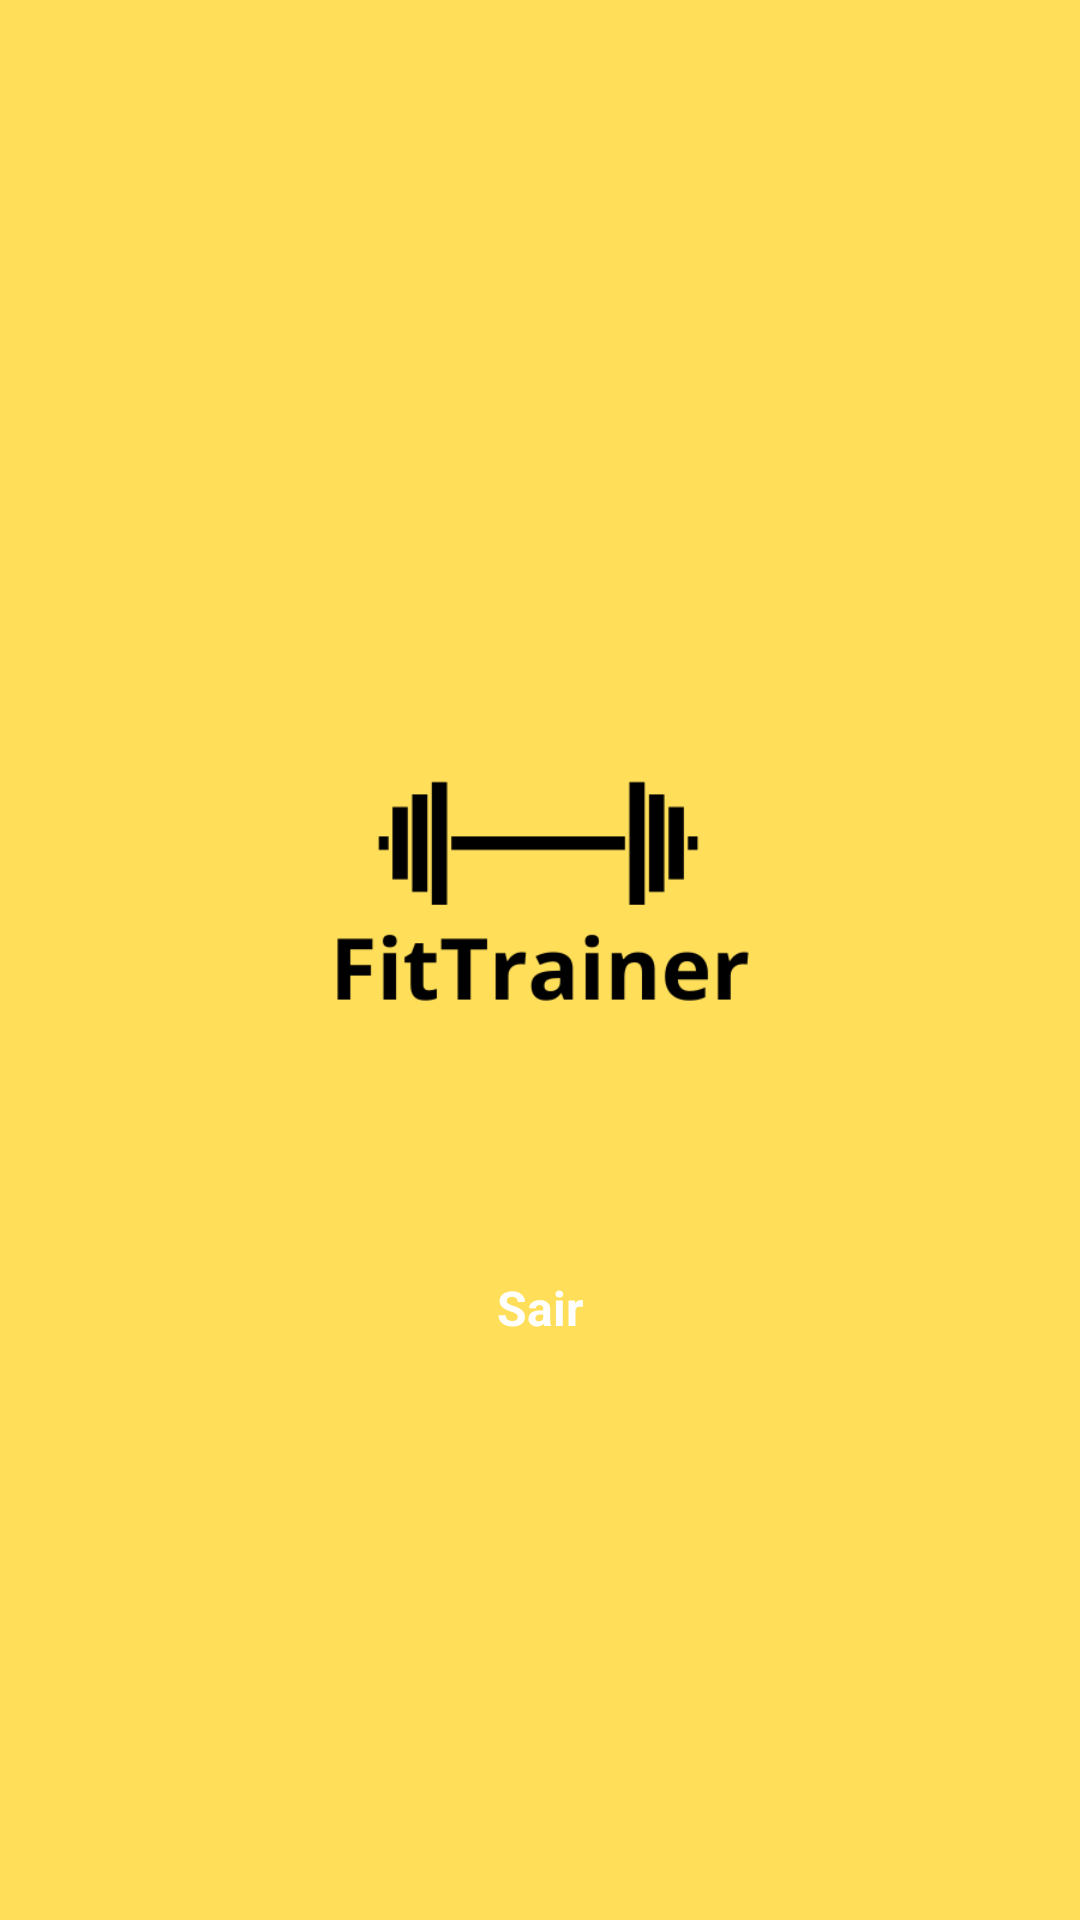

This screen was rendered from an Android layout file. Write that file and the resources it references.
<!-- AndroidManifest.xml: application theme Theme.Portfolio -->
<!-- res/layout/fragment_config.xml -->
<?xml version="1.0" encoding="utf-8"?>
<FrameLayout xmlns:android="http://schemas.android.com/apk/res/android"
    xmlns:tools="http://schemas.android.com/tools"
    android:layout_width="match_parent"
    android:layout_height="match_parent"
    tools:context=".ConfigFragment">

    <LinearLayout xmlns:android="http://schemas.android.com/apk/res/android"
        xmlns:app="http://schemas.android.com/apk/res-auto"
        android:id="@+id/main"
        android:layout_width="match_parent"
        android:layout_height="match_parent"
        android:orientation="vertical"
        android:background="@color/background">

        <ImageView
            android:id="@+id/logo"
            android:layout_width="350dp"
            android:layout_height="200dp"
            android:layout_gravity="center"
            android:layout_marginTop="200dp"
            android:src="@drawable/logo"/>

        <TextView
            android:id="@+id/btnSair"
            style="@style/edit_text_perfil"
            android:text="Sair"
            android:textColor="@color/white"
            android:textAlignment="center"
            android:textSize="16sp"
            android:layout_marginBottom="30dp"
            android:textStyle="bold"/>

        <View
            android:layout_width="0dp"
            android:layout_height="0dp"
            android:layout_weight="1"/>



    </LinearLayout>

</FrameLayout>
<!-- resources referenced by this layout -->
<resources>
  <color name="background">#FFDE59</color>
  <color name="white">#FFFFFFFF</color>
  <!-- drawable logo: png bitmap (drawable, 7070 bytes) -->
  <style name="edit_text_perfil">
          <item name="android:layout_width">210dp</item>
          <item name="android:layout_height">60dp</item>
          <item name="android:background">@drawable/edit_text_perfil</item>
          <item name="android:padding">20dp</item>
          <item name="android:layout_marginTop">5dp</item>
          <item name="android:layout_gravity">center</item>
  
          <item name="android:maxLength">27</item>
      </style>
</resources>
